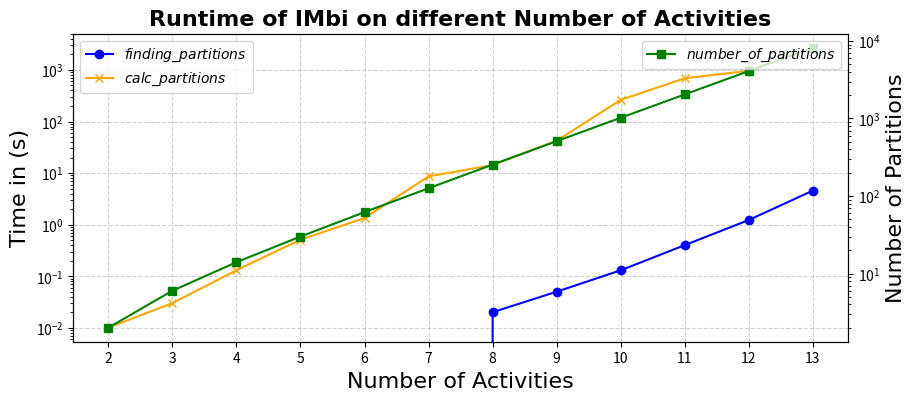

The matplotlib source for this figure:
import matplotlib.pyplot as plt

import matplotlib.font_manager as fm
# print(fm.findSystemFonts(fontpaths=None, fontext='ttf'))
custom_font_bold = fm.FontProperties(family='Arial', size=16, weight='bold')
custom_font = fm.FontProperties(family='Arial', size=16)

# Sample data for find_partition_time, calc_partition_time, and number_partitions
find_partition_time = [0.0,   0.0,  0.0,  0.0,  0.0,  0.0,  0.02,  0.05,  0.13,   0.40,   1.23,   4.57]
calc_partition_time = [0.01,  0.03, 0.13, 0.51, 1.34, 8.6,  14.3, 42.24,  262.91, 688.62, 963.35, 2700]
number_activities =   [2,     3,    4,    5,    6,    7,    8,    9,      10,     11,     12,     13]
number_partitions =   [2,     6,    14,   30,   62,   126,  254,  510,    1022,   2046,   4094,   8183]

# Create a line plot
fig, ax = plt.subplots(figsize=(10, 4))  # Adjust the figure size as needed
ax.plot(number_activities, find_partition_time, marker='o', color="blue")
ax.plot(number_activities, calc_partition_time, marker='x', color="orange")

# Add number_partitions labels above the data points
# for i, txt in enumerate(number_partitions):
    # plt.annotate(txt, (number_activities[i], calc_partition_time[i]), textcoords="offset points", xytext=(0, 5), ha='center', color="green")
    
# green_patch = plt.Line2D([0], [0], color='green', marker='', label='$|partitions|$')

# Add labels and a legend
ax.set_xlabel('Number of Activities', fontproperties=custom_font)
ax.set_ylabel('Time in (s)', fontproperties=custom_font)
ax.set_xticks(number_activities)
ax.set_title('Runtime of IMbi on different Number of Activities', fontproperties=custom_font_bold)
ax.legend(handles=[plt.Line2D([], [], color='blue', marker='o', label='$finding\_partitions$'), plt.Line2D([], [], color='orange', marker='x', label='$calc\_partitions$')])


ax2 = ax.twinx()
# Plot number_partitions on the second axis (right side)
ax2.plot(number_activities, number_partitions, label='$number\_of\_partitions$', color='green', marker='s')
ax2.set_ylabel('Number of Partitions', fontproperties=custom_font)
ax2.tick_params(axis='y')

ax2.legend(loc='upper right')

# ax.set_yscale('log')
# ax2.set_yscale('log')

ax.grid(True, linestyle='--', alpha=0.6)
ax.set_axisbelow(True)

# Show the plot
plt.savefig("plot_runtime.png")

ax.set_yscale('log')
ax2.set_yscale('log')

plt.savefig("plot_runtime_log.png")
